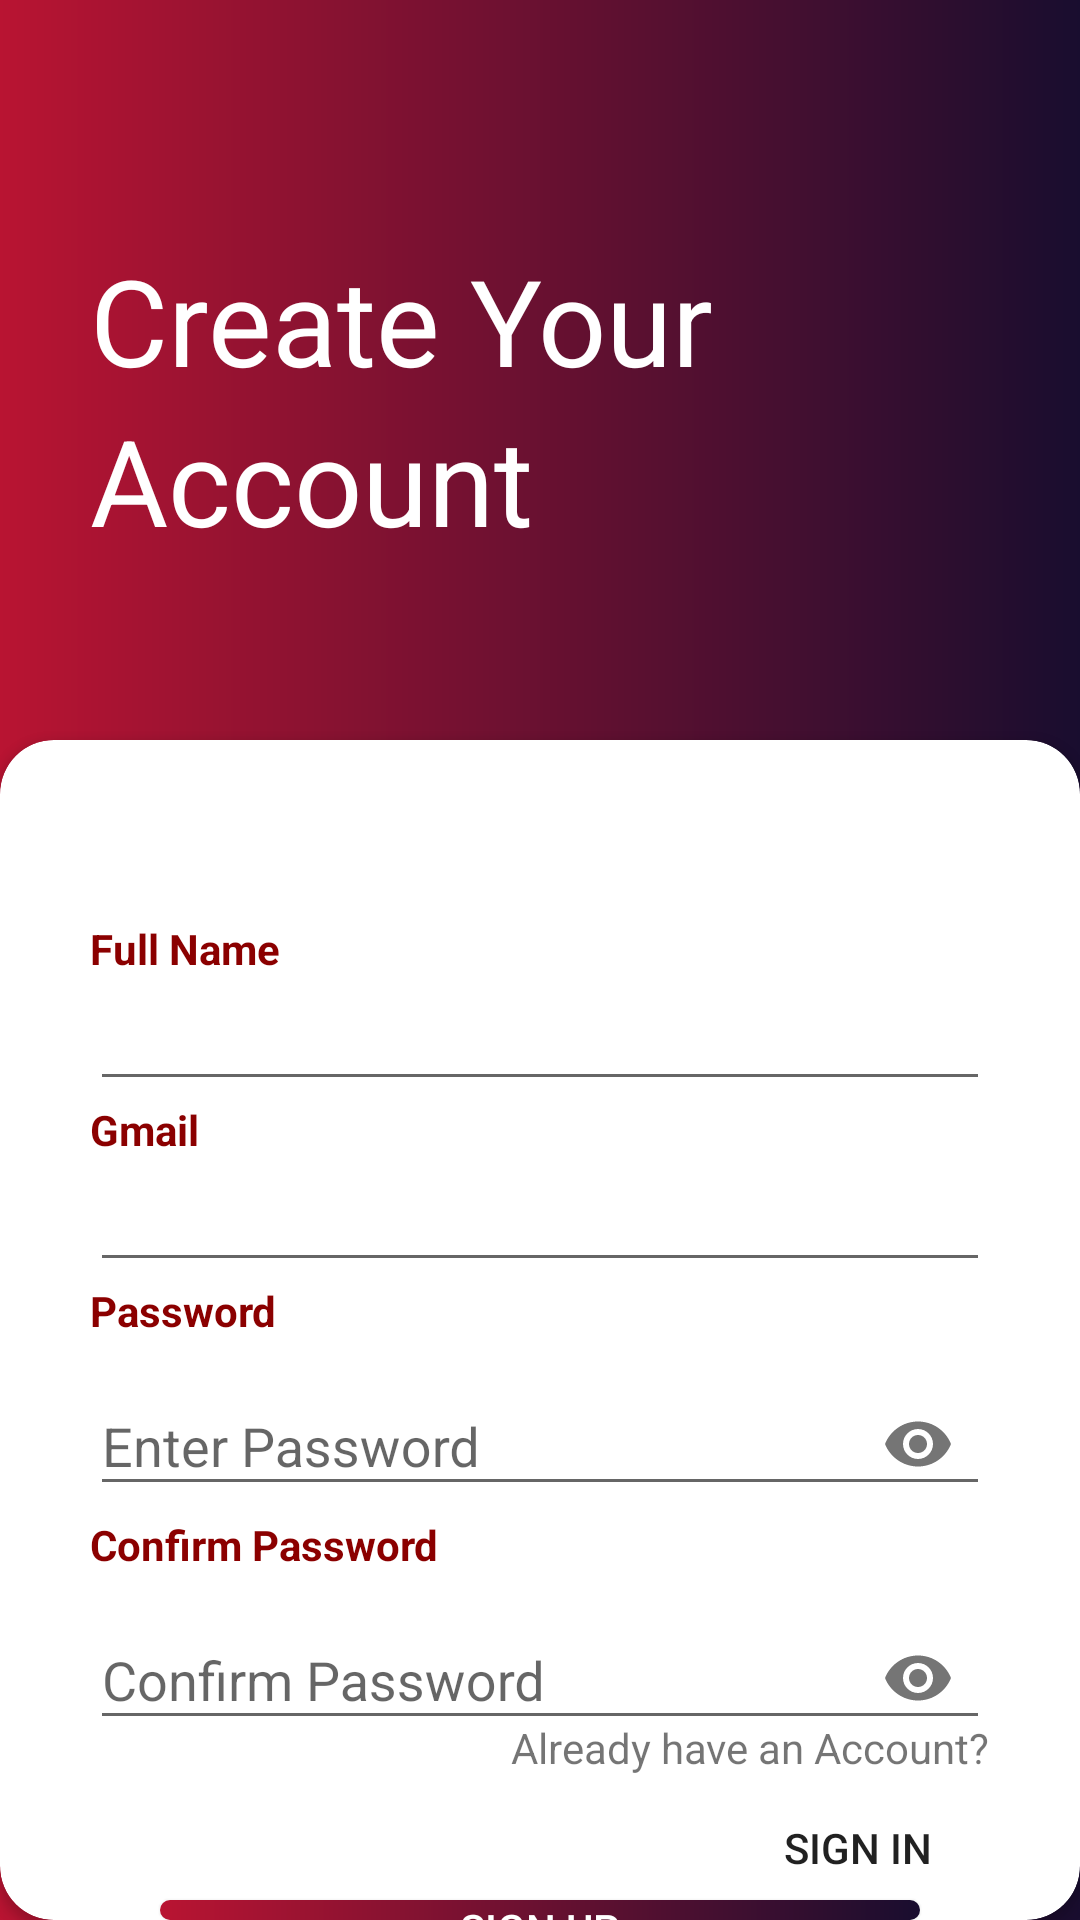

Android layout source for this screen:
<!-- AndroidManifest.xml: application theme Theme.Fragmentui -->
<!-- res/layout/activity_createaccount.xml -->
<?xml version="1.0" encoding="utf-8"?>
<RelativeLayout xmlns:android="http://schemas.android.com/apk/res/android"
    xmlns:app="http://schemas.android.com/apk/res-auto"
    xmlns:tools="http://schemas.android.com/tools"
    android:id="@+id/main"
    android:layout_width="match_parent"
    android:layout_height="match_parent"
    tools:context=".signinpage"
    android:background="@drawable/gradient">
    <TextView
        android:id="@+id/hello"
        android:layout_marginTop="80dp"
        android:layout_marginLeft="30dp"
        android:layout_width="wrap_content"
        android:layout_height="wrap_content"
        android:text="Create Your"
        android:textColor="@color/white"
        android:textSize="40sp" />
    <TextView
        android:id="@+id/sgn"
        android:layout_width="wrap_content"
        android:layout_height="wrap_content"
        android:layout_below="@+id/hello"
        android:layout_marginStart="30dp"
        android:text="Account"
        android:textColor="@color/white"
        android:textSize="40sp" />
    <androidx.cardview.widget.CardView
        android:id="@+id/card1"
        android:layout_width="match_parent"
        android:layout_height="match_parent"
        app:cardBackgroundColor="@color/white"
        android:layout_marginTop="60dp"
        android:layout_below="@+id/sgn"
        app:contentPaddingLeft="30dp"
        app:contentPaddingRight="30dp"
        app:cardCornerRadius="18dp"
        app:contentPaddingTop="60dp">

        <RelativeLayout
            android:layout_width="match_parent"
            android:layout_height="wrap_content">

            <TextView
                android:id="@+id/name"
                android:layout_width="match_parent"
                android:layout_height="wrap_content"
                android:text="Full Name"
                android:textColor="#8B0000"
                android:textStyle="bold"
                android:inputType="textEmailAddress"/>

            <EditText
                android:inputType="textPersonName"
                android:id="@+id/namebelow"
                android:layout_width="match_parent"
                android:layout_height="wrap_content"
                android:layout_below="@+id/name" />
            <TextView
                android:id="@+id/mail"
                android:layout_width="match_parent"
                android:layout_height="wrap_content"
                android:text="Gmail"
                android:layout_below="@+id/namebelow"
                android:textColor="#8B0000"
                android:textStyle="bold"/>
            <EditText
                android:id="@+id/mailbelow"
                android:layout_width="match_parent"
                android:layout_height="wrap_content"
                android:layout_below="@+id/mail"
                android:inputType="textEmailAddress"

                />
            <TextView
                android:layout_width="match_parent"
                android:layout_height="wrap_content"
                android:id="@+id/psswrd1"
                android:layout_below="@+id/mailbelow"
                android:text="Password"
                android:textColor="#8B0000"
                android:textStyle="bold"/>
            <com.google.android.material.textfield.TextInputLayout
                android:id="@+id/psswrd1below"
                android:layout_width="match_parent"
                android:layout_height="wrap_content"
                android:layout_below="@+id/psswrd1"
                android:inputType="textPassword"
                app:passwordToggleEnabled="true">
                <com.google.android.material.textfield.TextInputEditText
                    android:layout_width="match_parent"
                    android:layout_height="wrap_content"
                    android:inputType="textPassword"
                    android:hint="Enter Password"/>
            </com.google.android.material.textfield.TextInputLayout>


            <TextView
                android:layout_width="match_parent"
                android:layout_height="wrap_content"
                android:id="@+id/confirmpsswrd"
                android:layout_below="@+id/psswrd1below"
                android:text="Confirm Password"
                android:textColor="#8B0000"
                android:textStyle="bold"/>
            <com.google.android.material.textfield.TextInputLayout
                android:id="@+id/confirmpsswrdbelow"
                android:layout_width="match_parent"
                android:layout_height="wrap_content"
                android:layout_below="@+id/confirmpsswrd"
                android:inputType="textPassword"
                app:passwordToggleEnabled="true"
                >
                <com.google.android.material.textfield.TextInputEditText
                    android:hint="Confirm Password"
                    android:layout_width="match_parent"
                    android:layout_height="wrap_content"
                    android:inputType="textPassword"/>
            </com.google.android.material.textfield.TextInputLayout>
            <androidx.cardview.widget.CardView
                android:id="@+id/card2"
                android:layout_width="wrap_content"
                android:layout_height="wrap_content"
                android:layout_below="@+id/confirmpsswrdbelow"
                android:layout_marginTop="50dp"
                app:cardCornerRadius="30dp"
                android:layout_centerHorizontal="true"

                >
                <Button
                    android:id="@+id/btnsignup1"
                    android:layout_width="wrap_content"
                    android:layout_height="wrap_content"
                    android:paddingHorizontal="100dp"
                    android:text="Sign Up"
                    android:background="@drawable/gradient"
                    android:textColor="@color/white"/>
            </androidx.cardview.widget.CardView>
            <LinearLayout
                android:layout_width="wrap_content"
                android:layout_height="wrap_content"
                android:layout_alignParentBottom="true"
                android:layout_alignParentEnd="true"
                android:orientation="vertical"
                android:gravity="center">
                <RelativeLayout
                    android:layout_width="wrap_content"
                    android:layout_height="wrap_content">
                <TextView
                    android:id="@+id/dont1"
                    android:layout_width="wrap_content"
                    android:layout_height="wrap_content"
                    android:text="Already have an Account?"/>
                <Button
                    android:layout_alignEnd="@+id/dont1"
                    android:layout_width="wrap_content"
                    android:layout_height="wrap_content"
                    android:text="Sign In"
                    android:background="@android:color/transparent"
                    android:layout_below="@+id/dont1" />
                </RelativeLayout>
            </LinearLayout>
        </RelativeLayout>
    </androidx.cardview.widget.CardView>
</RelativeLayout>
<!-- resources referenced by this layout -->
<resources>
  <!-- drawable gradient (drawable) -->
  <?xml version="1.0" encoding="utf-8"?>
  <shape xmlns:android="http://schemas.android.com/apk/res/android">
  <gradient
      android:type="linear"
      android:angle="0"
      android:startColor="#B91432"
      android:endColor="#190D2F"
      >
  
  </gradient>
  </shape>
  <style name="Theme.Fragmentui" parent="Base.Theme.Fragmentui" />
  <style name="Base.Theme.Fragmentui" parent="Theme.AppCompat.Light.NoActionBar">
          
          
      </style>
  <!-- not gathered from this repository: default colours our renderer supplied (Android Studio template values) -->
  <color name="white">#FFFFFFFF</color>
</resources>
